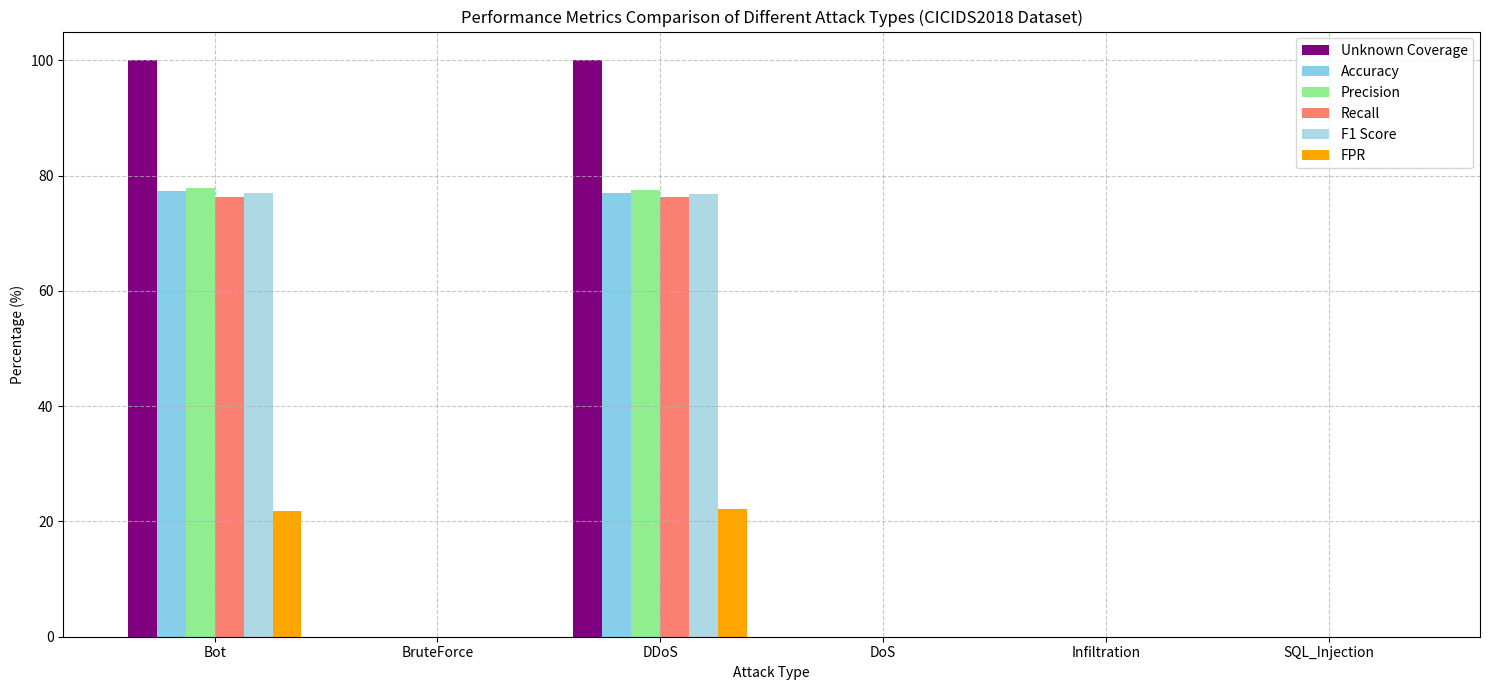
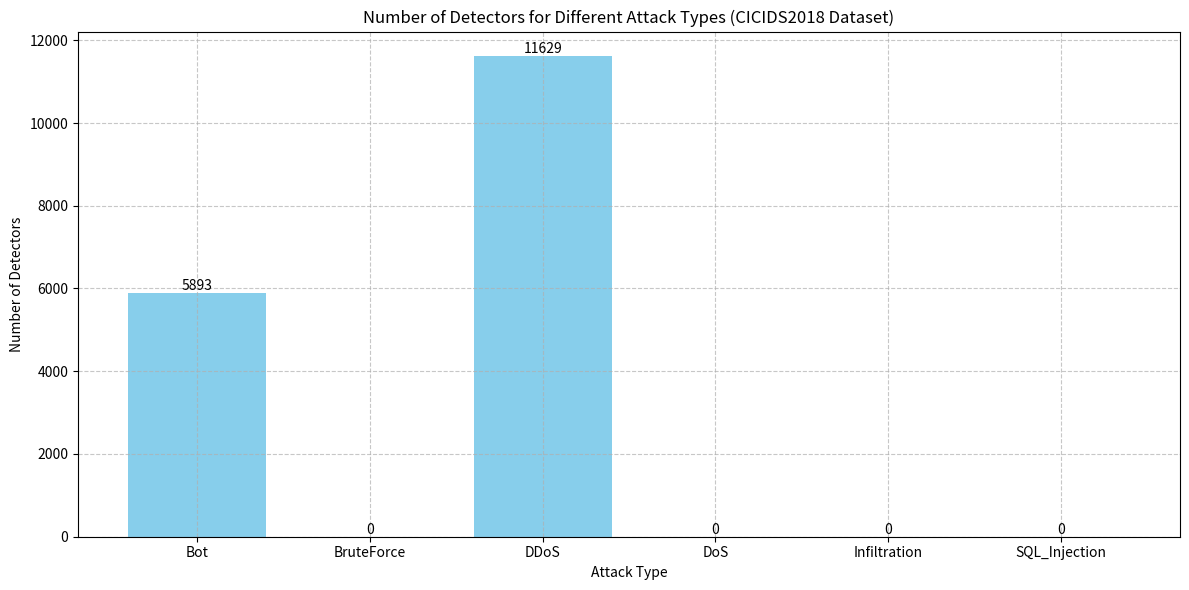

Generate these figures, in order, with matplotlib:
import matplotlib.pyplot as plt
import numpy as np
import os

def plot_performance_metrics():
    # Data preparation
    types = ['Bot', 'BruteForce', 'DDoS', 'DoS', 'Infiltration', 'SQL_Injection']
    accuracy = [77.25, 0, 77.07, 0, 0, 0]
    precision = [77.77, 0, 77.47, 0, 0, 0]
    recall = [76.32, 0, 76.34, 0, 0, 0]
    f1_score = [77.04, 0, 76.90, 0, 0, 0]
    fpr = [21.82, 0, 22.20, 0, 0, 0]
    coverage = [100.00, 0, 100.00, 0, 0, 0]


    # Create figure
    plt.figure(figsize=(15, 7))

    # Set bar positions
    x = np.arange(len(types))
    width = 0.13

    # Plot bars
    plt.bar(x - width*2.5, coverage, width, label='Unknown Coverage', color='purple')
    plt.bar(x - width*1.5, accuracy, width, label='Accuracy', color='skyblue')
    plt.bar(x - width*0.5, precision, width, label='Precision', color='lightgreen')
    plt.bar(x + width*0.5, recall, width, label='Recall', color='salmon')
    plt.bar(x + width*1.5, f1_score, width, label='F1 Score', color='lightblue')
    plt.bar(x + width*2.5, fpr, width, label='FPR', color='orange')

    # Set figure properties
    plt.xlabel('Attack Type')
    plt.ylabel('Percentage (%)')
    plt.title('Performance Metrics Comparison of Different Attack Types (CICIDS2018 Dataset)')
    plt.xticks(x, types)
    plt.legend()
    plt.grid(True, linestyle='--', alpha=0.7)
    plt.tight_layout()

    plt.savefig('CICIDS2018_performance_metrics.png', dpi=300, bbox_inches='tight')
    plt.close()

def plot_detector_numbers():
    # Data preparation
    types = ['Bot', 'BruteForce', 'DDoS', 'DoS', 'Infiltration', 'SQL_Injection']
    detectors = [5893, 0, 11629, 0, 0, 0]  

    # Create figure
    plt.figure(figsize=(12, 6))

    # Plot bars
    bars = plt.bar(types, detectors, color='skyblue')

    # Add value labels on top of bars
    for bar in bars:
        height = bar.get_height()
        plt.text(bar.get_x() + bar.get_width()/2., height,
                f'{int(height)}',
                ha='center', va='bottom')

    # Set figure properties
    plt.xlabel('Attack Type')
    plt.ylabel('Number of Detectors')
    plt.title('Number of Detectors for Different Attack Types (CICIDS2018 Dataset)')
    plt.grid(True, linestyle='--', alpha=0.7)
    plt.tight_layout()

    plt.savefig('CICIDS2018_detector_numbers.png', dpi=300, bbox_inches='tight')
    plt.close()

# Execute the plotting functions
if __name__ == "__main__":
    plot_performance_metrics()
    plot_detector_numbers()
